Run: headless pygame with SDL's dummy video driver; simulated clock (each Clock.tick advances the game by its frame time, no real sleeping); random seed 0; keys injected as events and as key.get_pressed() state; mouse plan: one left click at the window centre at the start of phase 2, then a move to the lower-right quarter at the start of phase 3.
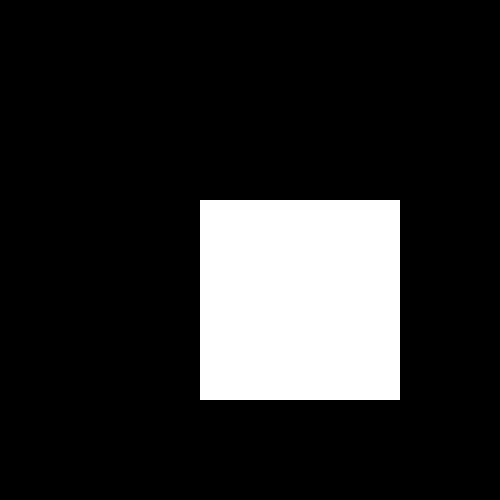
Frame 1 of 4 · flips 1–60 · no input
Frame 2 of 4 · flips 61–180 · clicked the window centre · tapped SPACE, RETURN · held RIGHT (→), D · screen unchanged from frame 1, image omitted
Frame 3 of 4 · flips 181–300 · moved the mouse to the lower-right quarter · held DOWN (↓), S · screen unchanged from frame 2, image omitted
Frame 4 of 4 · flips 301–420 · held LEFT (←), A, UP (↑), W · screen unchanged from frame 3, image omitted

The pygame program that drew these frames:

import pygame
pygame.init()
w = pygame.display.set_mode([500,500])
r = pygame.Rect(200,200,200,200)
running = True
while running:
   w.fill((0,0,0))
   for event in pygame.event.get():
      if event.type == pygame.QUIT:
         pygame.quit()
      if event.type == pygame.MOUSEBUTTONDOWN:
         x,y = pygame.mouse.get_pos()
         if r.collidepoint(x,y):
            print("hi")
   pygame.draw.rect(w, (255,255,255),r)
   pygame.display.flip()
